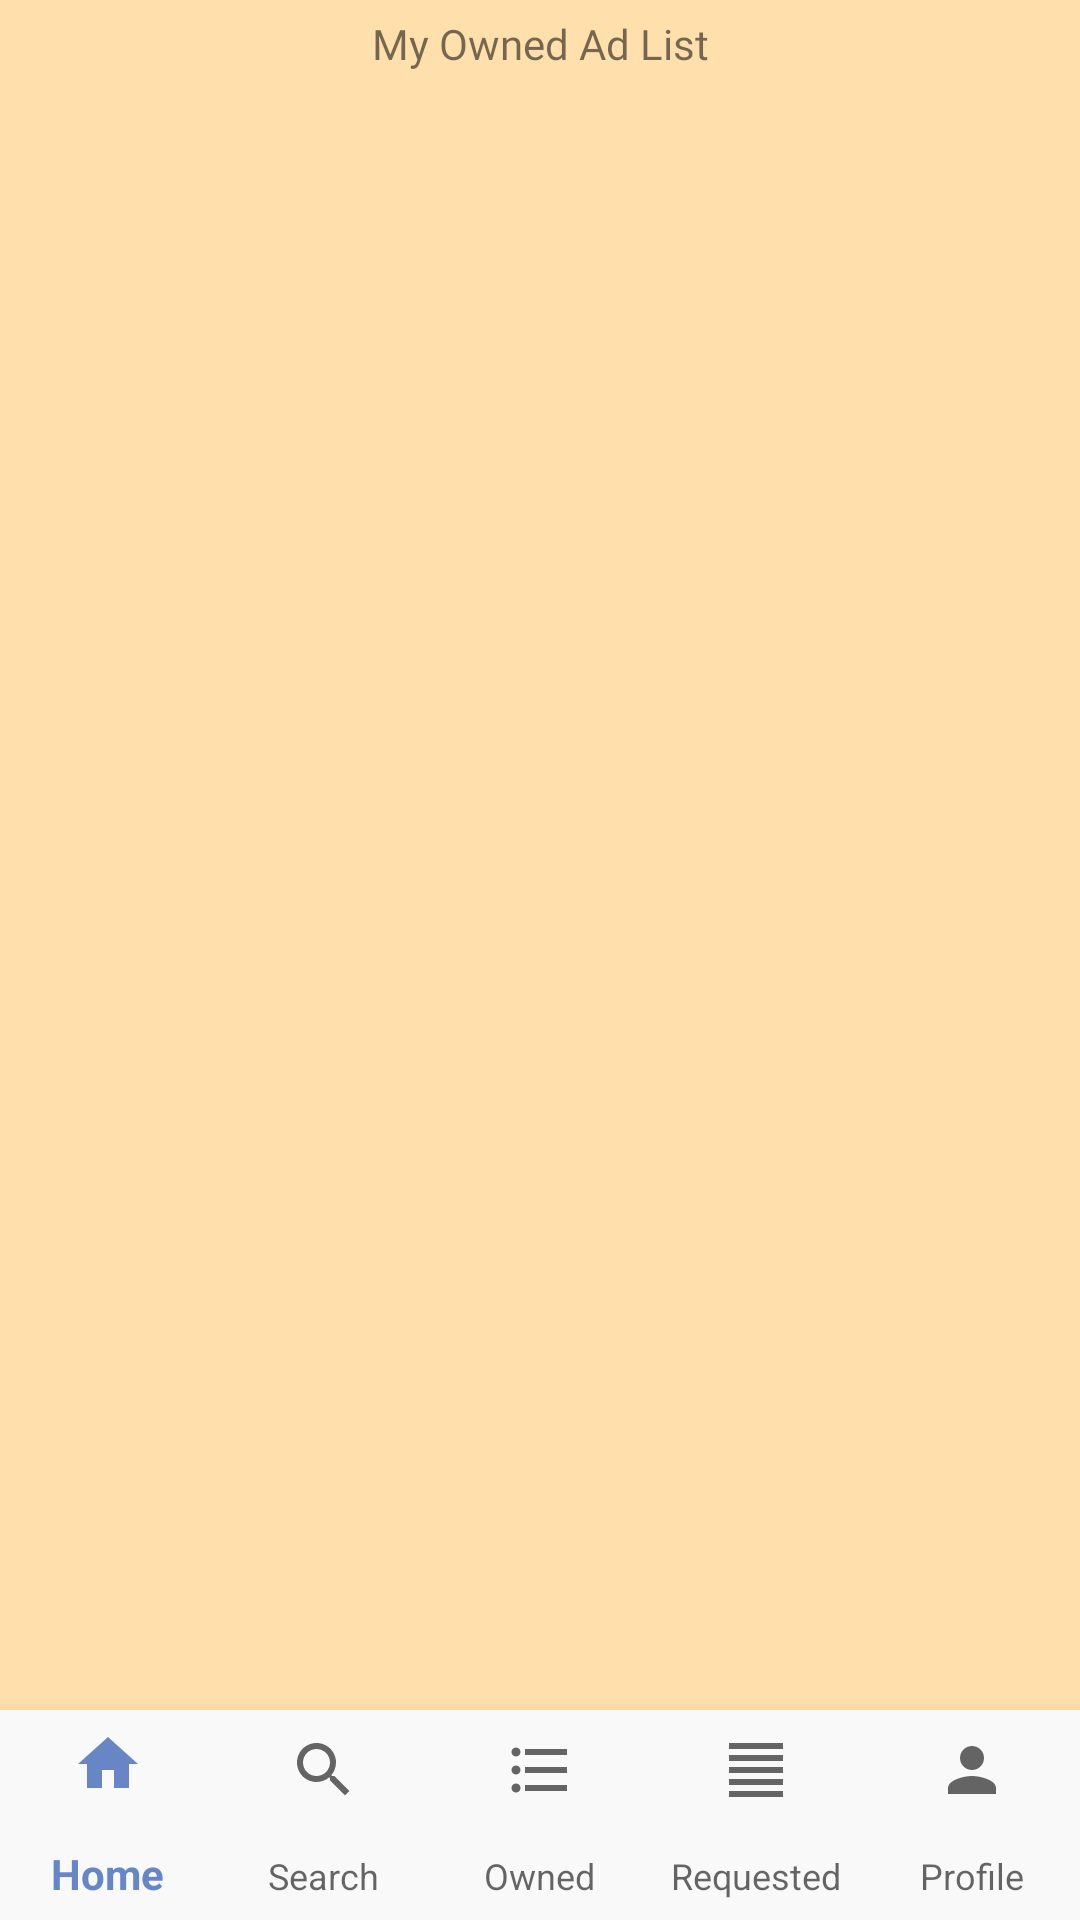

Android layout source for this screen:
<!-- AndroidManifest.xml: application theme AppTheme -->
<!-- res/layout/activity_offer_list.xml -->
<?xml version="1.0" encoding="utf-8"?>
<androidx.constraintlayout.widget.ConstraintLayout xmlns:android="http://schemas.android.com/apk/res/android"
    xmlns:app="http://schemas.android.com/apk/res-auto"
    xmlns:tools="http://schemas.android.com/tools"
    android:layout_width="match_parent"
    android:layout_height="match_parent"
    tools:context=".SearchSubcategoryActivity"
    android:background="#ffe0ac">


    <TextView
        android:id="@+id/label_offer_list"
        android:layout_width="150dp"
        android:layout_height="35dp"
        android:layout_marginTop="5dp"
        android:text="My Owned Ad List"
        android:fontFamily="@font/aclonica"
        android:textAlignment="center"
        app:layout_constraintEnd_toEndOf="parent"
        app:layout_constraintStart_toStartOf="parent"
        app:layout_constraintTop_toTopOf="parent" />


    <androidx.core.widget.NestedScrollView
        android:id="@+id/app_scroll_view_offer_list"
        android:layout_width="0dp"
        android:layout_height="0dp"
        android:layout_above="@+id/bottom_navigation"
        android:layout_marginStart="5dp"
        android:layout_marginEnd="5dp"
        app:layout_constraintBottom_toTopOf="@+id/bottom_navigation"
        app:layout_constraintEnd_toEndOf="parent"
        app:layout_constraintHorizontal_bias="1.0"
        app:layout_constraintStart_toStartOf="parent"
        app:layout_constraintTop_toBottomOf="@+id/label_offer_list"
        app:layout_constraintVertical_bias="0.0">

        <androidx.constraintlayout.widget.ConstraintLayout
            android:layout_width="match_parent"
            android:layout_height="match_parent"
            android:layout_above="@+id/bottom_navigation">

            <androidx.recyclerview.widget.RecyclerView
                android:id="@+id/recyclerViewOfferList"
                android:layout_width="0dp"
                android:layout_height="506dp"
                android:layout_margin="5dp"
                android:layout_marginStart="5dp"
                android:layout_marginEnd="5dp"
                app:layoutManager="androidx.recyclerview.widget.LinearLayoutManager"
                app:layout_constraintBottom_toBottomOf="parent"
                app:layout_constraintEnd_toEndOf="parent"
                app:layout_constraintStart_toStartOf="parent"
                app:layout_constraintTop_toTopOf="parent"
                tools:ignore="NotSibling" />
        </androidx.constraintlayout.widget.ConstraintLayout>
    </androidx.core.widget.NestedScrollView>

    <com.google.android.material.bottomnavigation.BottomNavigationView
        android:id="@+id/bottom_navigation"
        android:layout_width="match_parent"
        android:layout_height="70dp"
        android:background="#f9f9f9"
        app:labelVisibilityMode="labeled"
        app:layout_constraintBottom_toBottomOf="parent"
        app:layout_constraintEnd_toEndOf="parent"
        app:layout_constraintStart_toStartOf="parent"
        app:menu="@menu/bottom_navigation"/>


</androidx.constraintlayout.widget.ConstraintLayout>
<!-- resources referenced by this layout -->
<resources>
  <style name="AppTheme" parent="Theme.MaterialComponents.Light.Bridge">
          
          <item name="colorPrimary">@color/colorPrimary</item>
          <item name="colorPrimaryDark">@color/colorPrimary</item>
          <item name="colorAccent">@color/colorAccent</item>
      </style>
  <color name="colorPrimary">#6886c5</color>
  <color name="colorAccent">#f9f9f9</color>
</resources>
